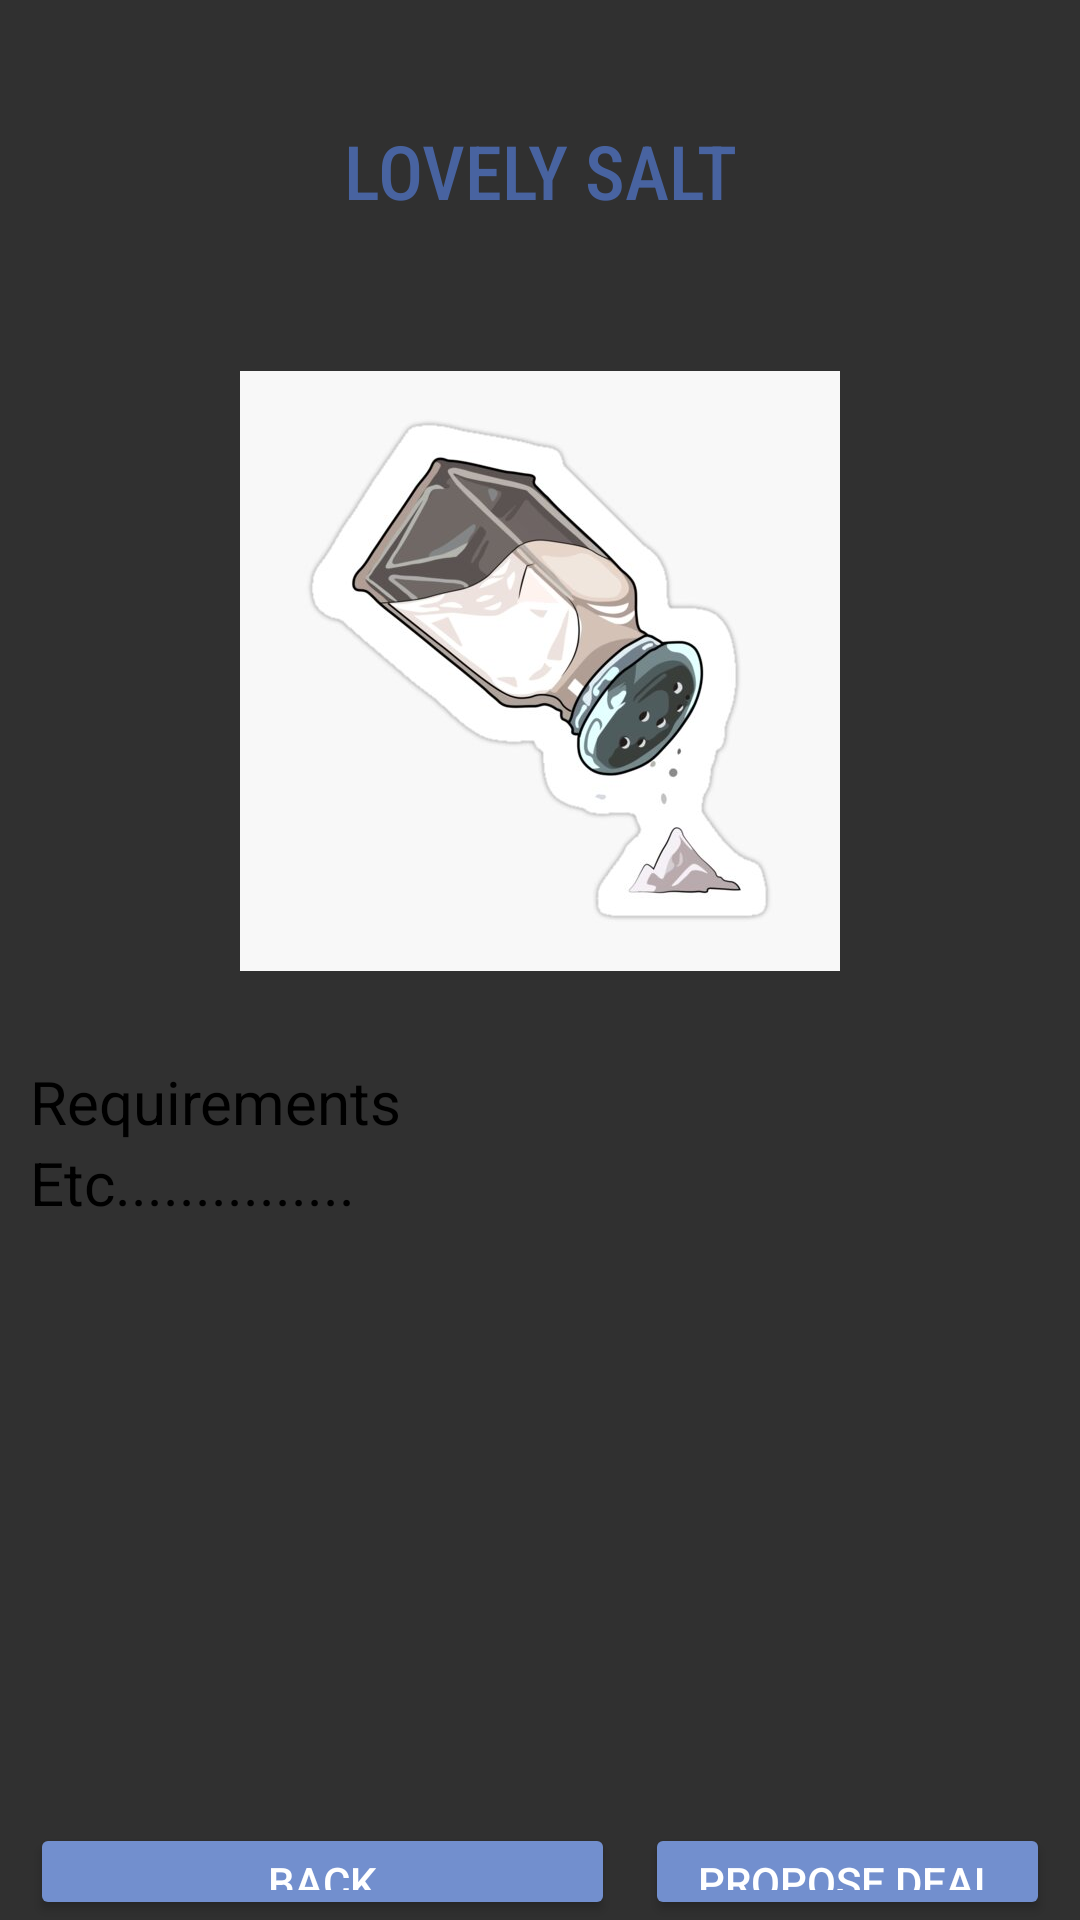

Reconstruct the res/layout file that produces this screen, plus the resources it refers to.
<!-- AndroidManifest.xml: application theme Theme.Nemulite2 -->
<!-- res/layout/activity_lovelysalt.xml -->
<?xml version="1.0" encoding="utf-8"?>
<RelativeLayout xmlns:android="http://schemas.android.com/apk/res/android"
    xmlns:app="http://schemas.android.com/apk/res-auto"
    xmlns:tools="http://schemas.android.com/tools"
    android:layout_width="match_parent"
    android:layout_height="match_parent"
    android:background="@drawable/bgdhome"
    tools:context=".Lovelysalt">

    <TextView
        android:id="@+id/tvlovelysalt"
        android:layout_width="match_parent"
        android:layout_height="wrap_content"
        android:textColor="#4863A0"
        android:text="LOVELY SALT"
        android:gravity="center"
        android:layout_centerHorizontal="true"
        android:textSize="25dp"
        android:layout_marginTop="40dp"
        android:fontFamily="sans-serif-condensed-medium"
        />

    <ImageView
        android:id="@+id/ivlove"
        android:layout_width="200dp"
        android:layout_height="200dp"
        android:background="@drawable/salt"
        android:layout_below="@+id/tvlovelysalt"
        android:layout_marginTop="50dp"
        android:layout_centerHorizontal="true"/>

    <TextView
        android:id="@+id/tvrequirementlov"
        android:layout_width="390dp"
        android:layout_height="wrap_content"
        android:layout_below="@+id/ivlove"
        android:text="Requirements"
        android:textColor="@color/black"
        android:layout_marginTop="30dp"
        android:textSize="20dp"
        android:layout_marginLeft="10dp"
        />

    <TextView
        android:id="@+id/tvetclove"
        android:layout_width="match_parent"
        android:layout_height="wrap_content"
        android:layout_below="@+id/tvrequirementlov"
        android:layout_marginLeft="10dp"
        android:layout_marginTop="0dp"
        android:text="Etc..............."
        android:textColor="@color/black"
        android:textSize="20dp" />

    <Button
        android:id="@+id/btnbacklove"
        android:layout_width="195dp"
        android:layout_height="wrap_content"
        android:text="Back"
        android:layout_below="@+id/tvetclove"
        android:layout_marginTop="200dp"
        android:layout_marginLeft="10dp"
        android:backgroundTint="#728FCE"
        />

    <Button
        android:id="@+id/btnproposelove"
        android:layout_width="195dp"
        android:layout_height="wrap_content"
        android:text="Propose Deal"
        android:layout_below="@+id/tvetclove"
        android:layout_toRightOf="@+id/btnbacklove"
        android:layout_marginTop="200dp"
        android:layout_marginLeft="10dp"
        android:layout_marginRight="10dp"
        android:backgroundTint="#728FCE"
        />



</RelativeLayout>
<!-- resources referenced by this layout -->
<resources>
  <!-- drawable salt: jpg bitmap (drawable, 25245 bytes) -->
  <style name="Theme.Nemulite2" parent="Theme.Design.NoActionBar">
          
          <item name="colorPrimary">@color/purple_500</item>
          <item name="colorPrimaryVariant">@color/purple_700</item>
          <item name="colorOnPrimary">@color/white</item>
          
          <item name="colorSecondary">@color/teal_200</item>
          <item name="colorSecondaryVariant">@color/teal_700</item>
          <item name="colorOnSecondary">@color/black</item>
          
  
          
      </style>
  <!-- not gathered from this repository: default colours our renderer supplied (Android Studio template values) -->
  <color name="purple_500">#FF6200EE</color>
  <color name="purple_700">#FF3700B3</color>
  <color name="teal_200">#FF03DAC5</color>
  <color name="teal_700">#FF018786</color>
  <color name="black">#FF000000</color>
  <color name="white">#FFFFFFFF</color>
</resources>
